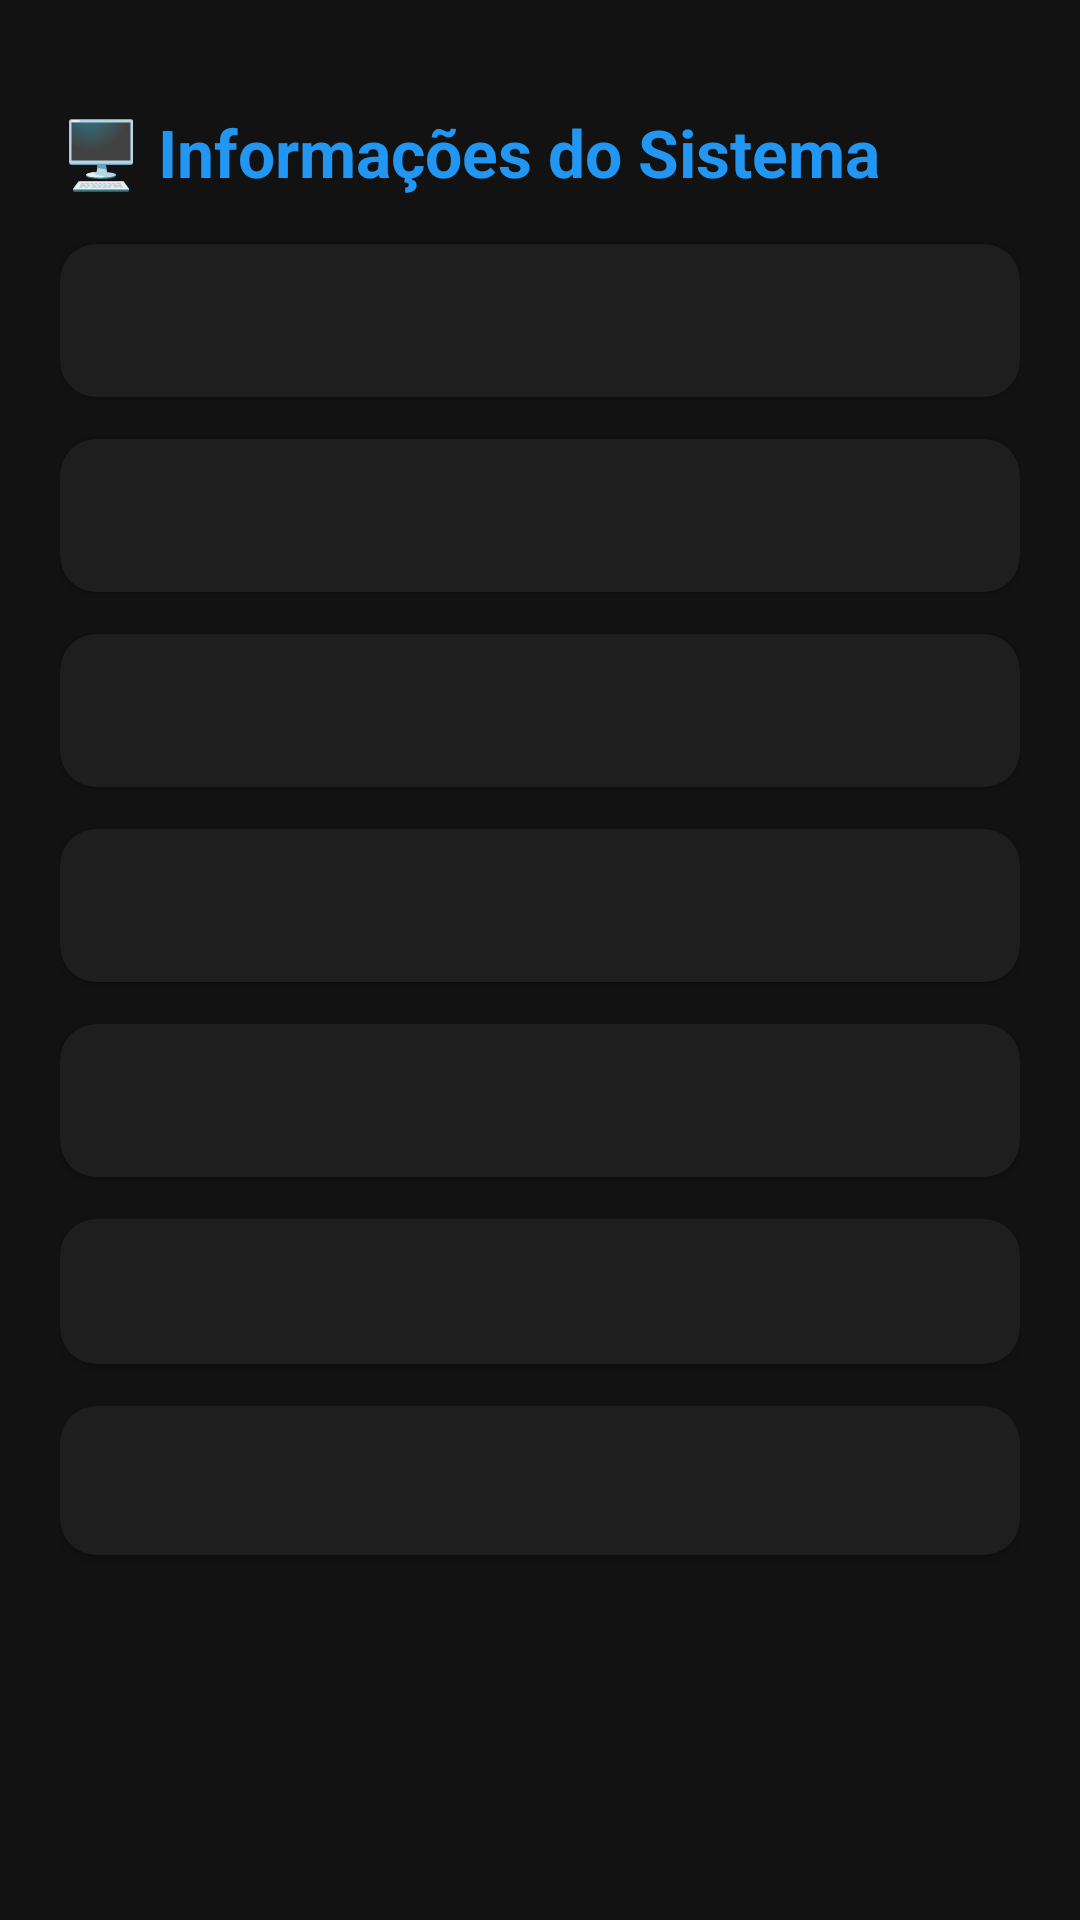

Reconstruct the res/layout file that produces this screen, plus the resources it refers to.
<!-- AndroidManifest.xml: application theme Theme.MyToolsProject -->
<!-- res/layout/activity_system_info.xml -->
<?xml version="1.0" encoding="utf-8"?>
<ScrollView xmlns:android="http://schemas.android.com/apk/res/android"
    xmlns:app="http://schemas.android.com/apk/res-auto"
    android:layout_width="match_parent"
    android:layout_height="match_parent"
    android:background="#121212">

<LinearLayout
    android:layout_width="match_parent"
    android:layout_height="wrap_content"
    android:orientation="vertical"
    android:padding="20dp">

    <TextView
        android:layout_width="wrap_content"
        android:layout_height="wrap_content"
        android:layout_marginTop="16dp"
        android:layout_marginBottom="16dp"
        android:text="🖥️ Informações do Sistema"
        android:textColor="#2196F3"
        android:textSize="22sp"
        android:textStyle="bold" />

    <androidx.cardview.widget.CardView
        android:layout_width="match_parent"
        android:layout_height="wrap_content"
        android:layout_marginBottom="14dp"
        app:cardBackgroundColor="#1E1E1E"
        app:cardCornerRadius="12dp"
        app:cardElevation="2dp">
        <TextView
            android:id="@+id/txtInfoDispositivo"
            android:layout_width="match_parent"
            android:layout_height="wrap_content"
            android:padding="16dp"
            android:textColor="#FFFFFF"
            android:textSize="14sp"
            android:lineSpacingExtra="4dp" />
    </androidx.cardview.widget.CardView>

    <androidx.cardview.widget.CardView
        android:layout_width="match_parent"
        android:layout_height="wrap_content"
        android:layout_marginBottom="14dp"
        app:cardBackgroundColor="#1E1E1E"
        app:cardCornerRadius="12dp"
        app:cardElevation="2dp">
        <TextView
            android:id="@+id/txtInfoCpu"
            android:layout_width="match_parent"
            android:layout_height="wrap_content"
            android:padding="16dp"
            android:textColor="#FFFFFF"
            android:textSize="14sp"
            android:lineSpacingExtra="4dp" />
    </androidx.cardview.widget.CardView>

    <androidx.cardview.widget.CardView
        android:layout_width="match_parent"
        android:layout_height="wrap_content"
        android:layout_marginBottom="14dp"
        app:cardBackgroundColor="#1E1E1E"
        app:cardCornerRadius="12dp"
        app:cardElevation="2dp">
        <TextView
            android:id="@+id/txtInfoMemoria"
            android:layout_width="match_parent"
            android:layout_height="wrap_content"
            android:padding="16dp"
            android:textColor="#FFFFFF"
            android:textSize="14sp"
            android:lineSpacingExtra="4dp" />
    </androidx.cardview.widget.CardView>

    <androidx.cardview.widget.CardView
        android:layout_width="match_parent"
        android:layout_height="wrap_content"
        android:layout_marginBottom="14dp"
        app:cardBackgroundColor="#1E1E1E"
        app:cardCornerRadius="12dp"
        app:cardElevation="2dp">
        <TextView
            android:id="@+id/txtInfoArmazenamento"
            android:layout_width="match_parent"
            android:layout_height="wrap_content"
            android:padding="16dp"
            android:textColor="#FFFFFF"
            android:textSize="14sp"
            android:lineSpacingExtra="4dp" />
    </androidx.cardview.widget.CardView>

    <androidx.cardview.widget.CardView
        android:layout_width="match_parent"
        android:layout_height="wrap_content"
        android:layout_marginBottom="14dp"
        app:cardBackgroundColor="#1E1E1E"
        app:cardCornerRadius="12dp"
        app:cardElevation="2dp">
        <TextView
            android:id="@+id/txtInfoBateria"
            android:layout_width="match_parent"
            android:layout_height="wrap_content"
            android:padding="16dp"
            android:textColor="#FFFFFF"
            android:textSize="14sp"
            android:lineSpacingExtra="4dp" />
    </androidx.cardview.widget.CardView>

    <androidx.cardview.widget.CardView
        android:layout_width="match_parent"
        android:layout_height="wrap_content"
        android:layout_marginBottom="14dp"
        app:cardBackgroundColor="#1E1E1E"
        app:cardCornerRadius="12dp"
        app:cardElevation="2dp">
        <TextView
            android:id="@+id/txtInfoKernel"
            android:layout_width="match_parent"
            android:layout_height="wrap_content"
            android:padding="16dp"
            android:textColor="#FFFFFF"
            android:textSize="12sp"
            android:lineSpacingExtra="4dp" />
    </androidx.cardview.widget.CardView>

    <androidx.cardview.widget.CardView
        android:layout_width="match_parent"
        android:layout_height="wrap_content"
        android:layout_marginBottom="14dp"
        app:cardBackgroundColor="#1E1E1E"
        app:cardCornerRadius="12dp"
        app:cardElevation="2dp">
        <TextView
            android:id="@+id/txtInfoSensores"
            android:layout_width="match_parent"
            android:layout_height="wrap_content"
            android:padding="16dp"
            android:textColor="#FFFFFF"
            android:textSize="13sp"
            android:lineSpacingExtra="4dp" />
    </androidx.cardview.widget.CardView>

</LinearLayout>
</ScrollView>
<!-- resources referenced by this layout -->
<resources>
  <style name="Theme.MyToolsProject" parent="Theme.MaterialComponents.DayNight.NoActionBar">
          
          <item name="colorPrimary">#2196F3</item>
          <item name="colorPrimaryVariant">#1976D2</item>
          <item name="colorOnPrimary">#FFFFFF</item>
          
          <item name="android:windowBackground">#121212</item>
          <item name="android:textColor">#FFFFFF</item>
      </style>
</resources>
